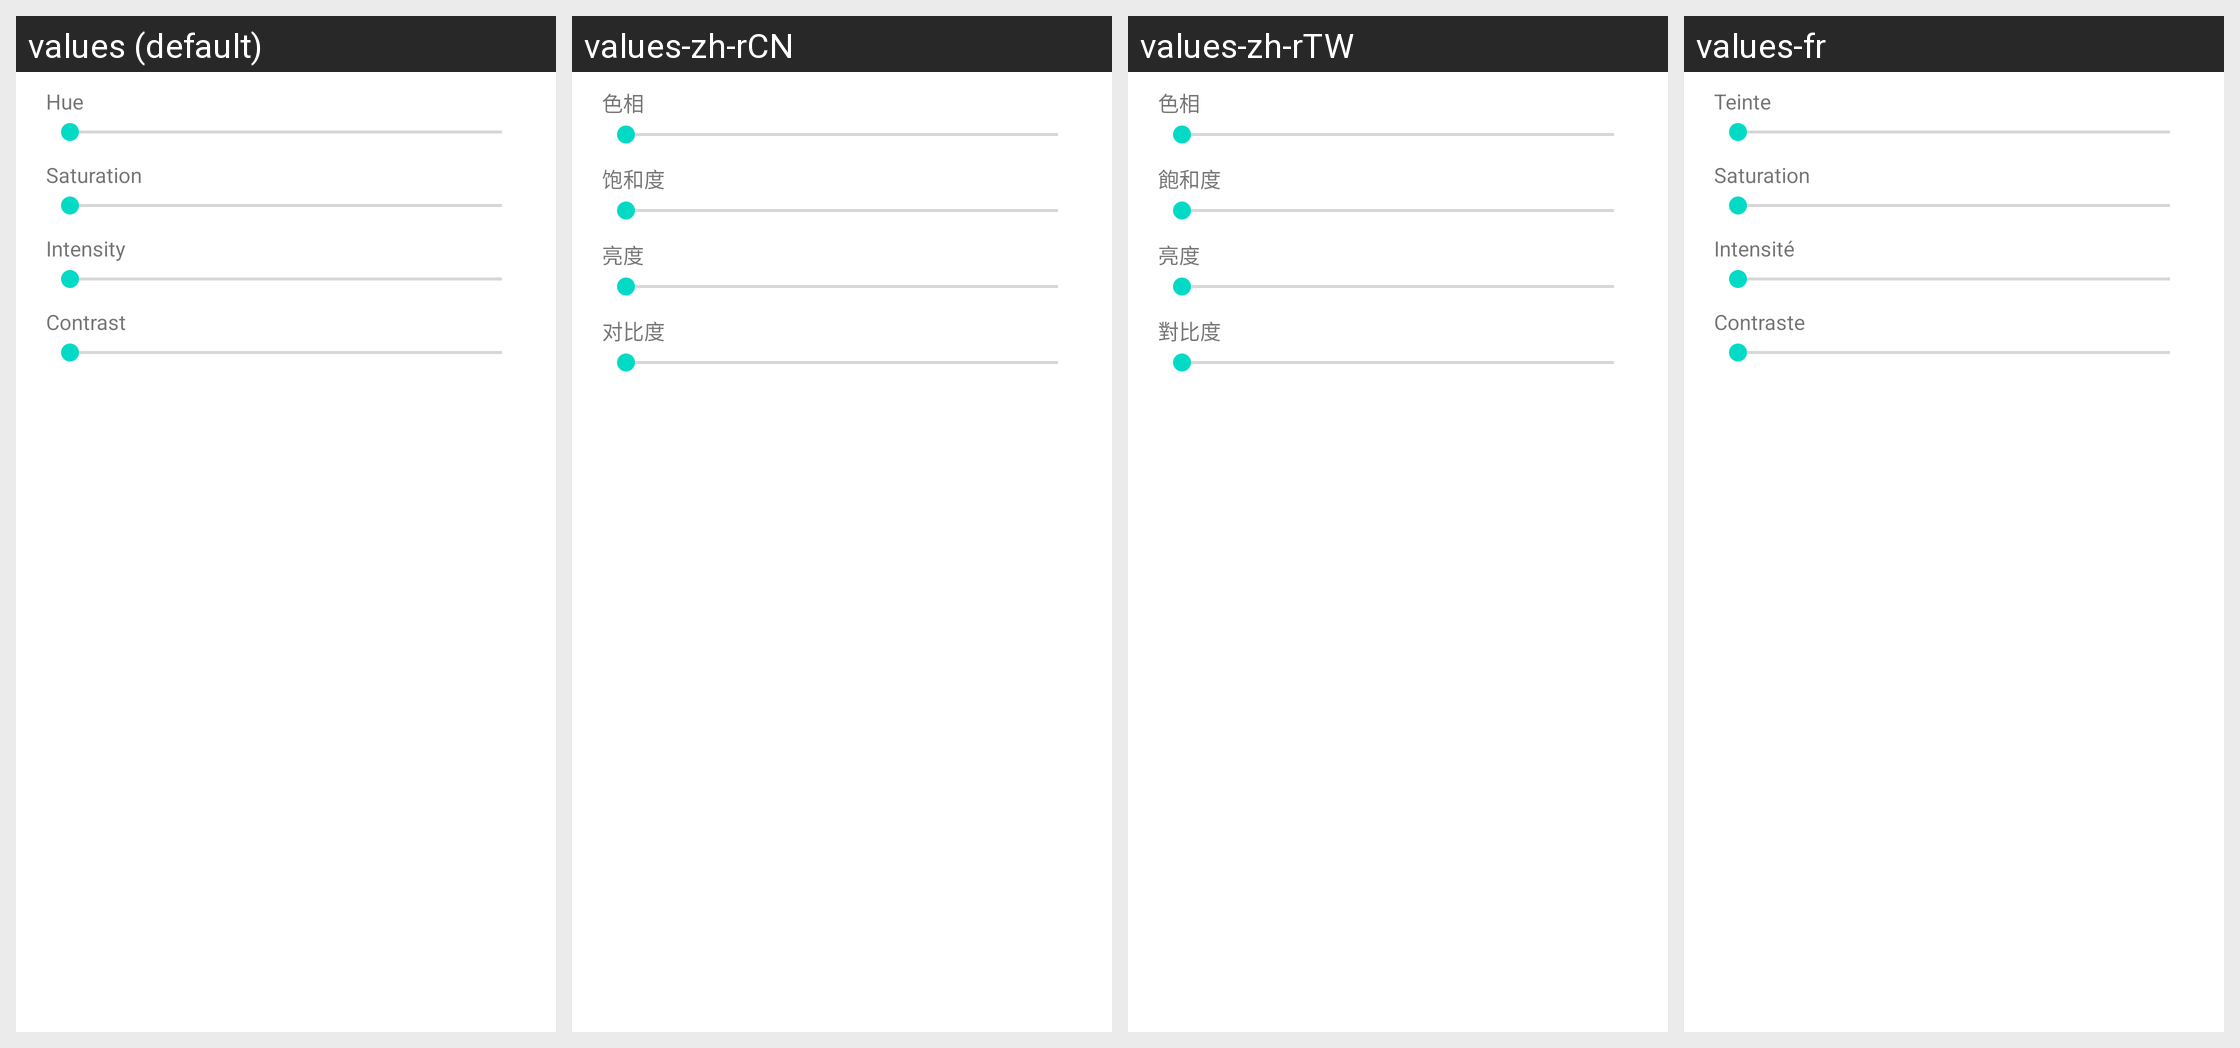

The same Android screen rendered under several of its app's locales, left to right. List the strings drawn on it with the default value and each locale's translation.
Android screen res/layout/display_picture_adjustment.xml rendered under 4 locales, left to right: values (default), values-zh-rCN, values-zh-rTW, values-fr. Device: Nexus 5 (rendered at 1080×1920; each locale shown at half size, 540×960, under a caption strip naming it); theme Theme.MaterialComponents.DayNight.NoActionBar.
Other locales in the repository, not shown: values-es, values-pt-rBR, values-ru.
Strings drawn on this screen, with the default value and each locale's value (text and hints the layout hard-codes, and strings that could not be matched under every locale, appear in the picture but are not listed):

adj_hue_title
  values: Hue
  values-zh-rCN: 色相
  values-zh-rTW: 色相
  values-fr: Teinte

adj_saturation_title
  values: Saturation
  values-zh-rCN: 饱和度
  values-zh-rTW: 飽和度
  values-fr: Saturation

adj_intensity_title
  values: Intensity
  values-zh-rCN: 亮度
  values-zh-rTW: 亮度
  values-fr: Intensité

adj_contrast_title
  values: Contrast
  values-zh-rCN: 对比度
  values-zh-rTW: 對比度
  values-fr: Contraste
